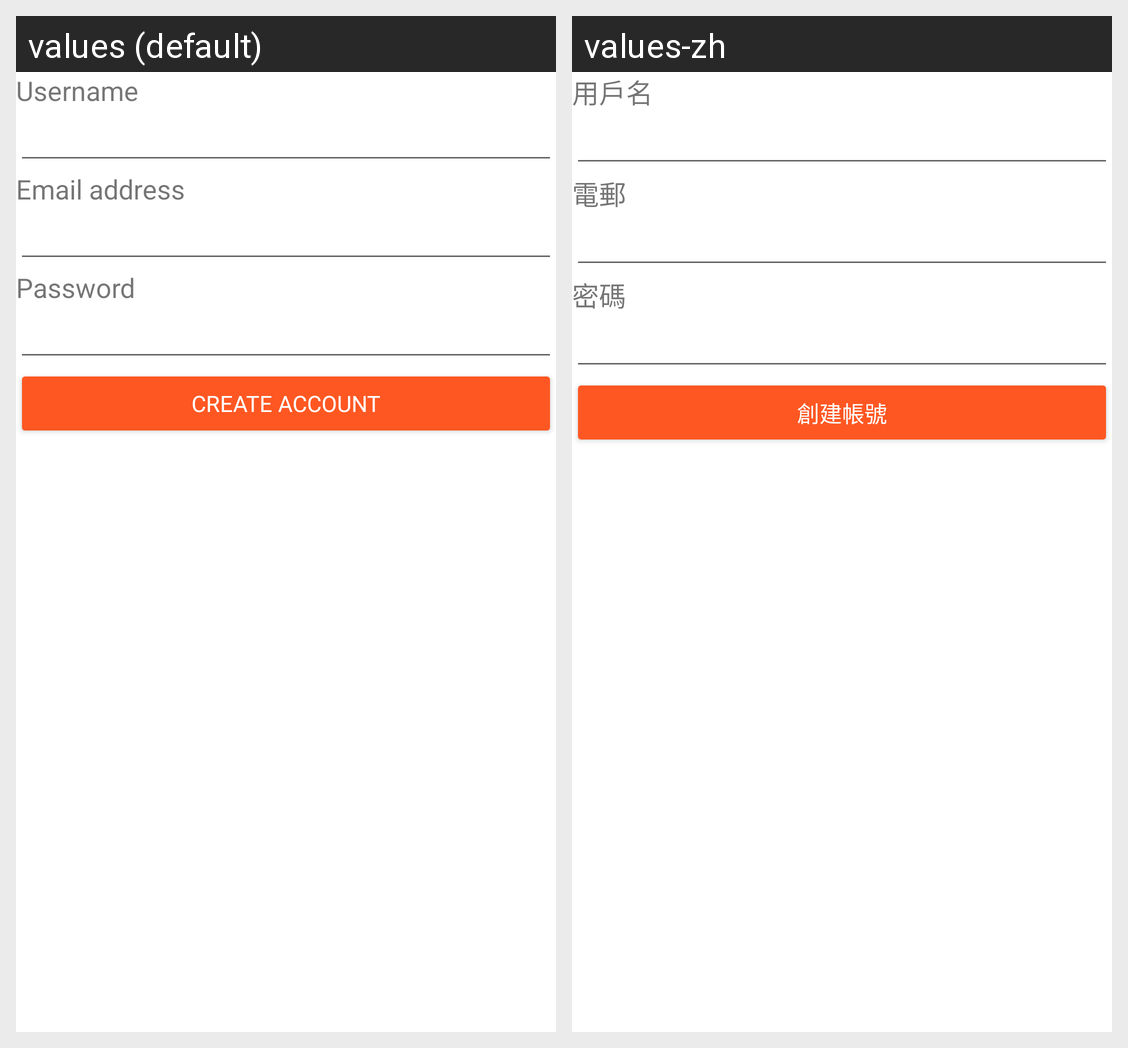

Here is an Android app screen in its default locale and in the app's own translations. Write out the translated-string differences for the strings that appear on this screen.
Android screen res/layout/create_account.xml rendered under 2 locales, left to right: values (default), values-zh. Device: Nexus 5 (rendered at 1080×1920; each locale shown at half size, 540×960, under a caption strip naming it); theme Theme.WePAWS.
Strings drawn on this screen, with the default value and each locale's value (text and hints the layout hard-codes, and strings that could not be matched under every locale, appear in the picture but are not listed):

profile_username
  values: Username
  values-zh: 用戶名

profile_email_address
  values: Email address
  values-zh: 電郵

profile_password
  values: Password
  values-zh: 密碼

create_account
  values: Create Account
  values-zh: 創建帳號
